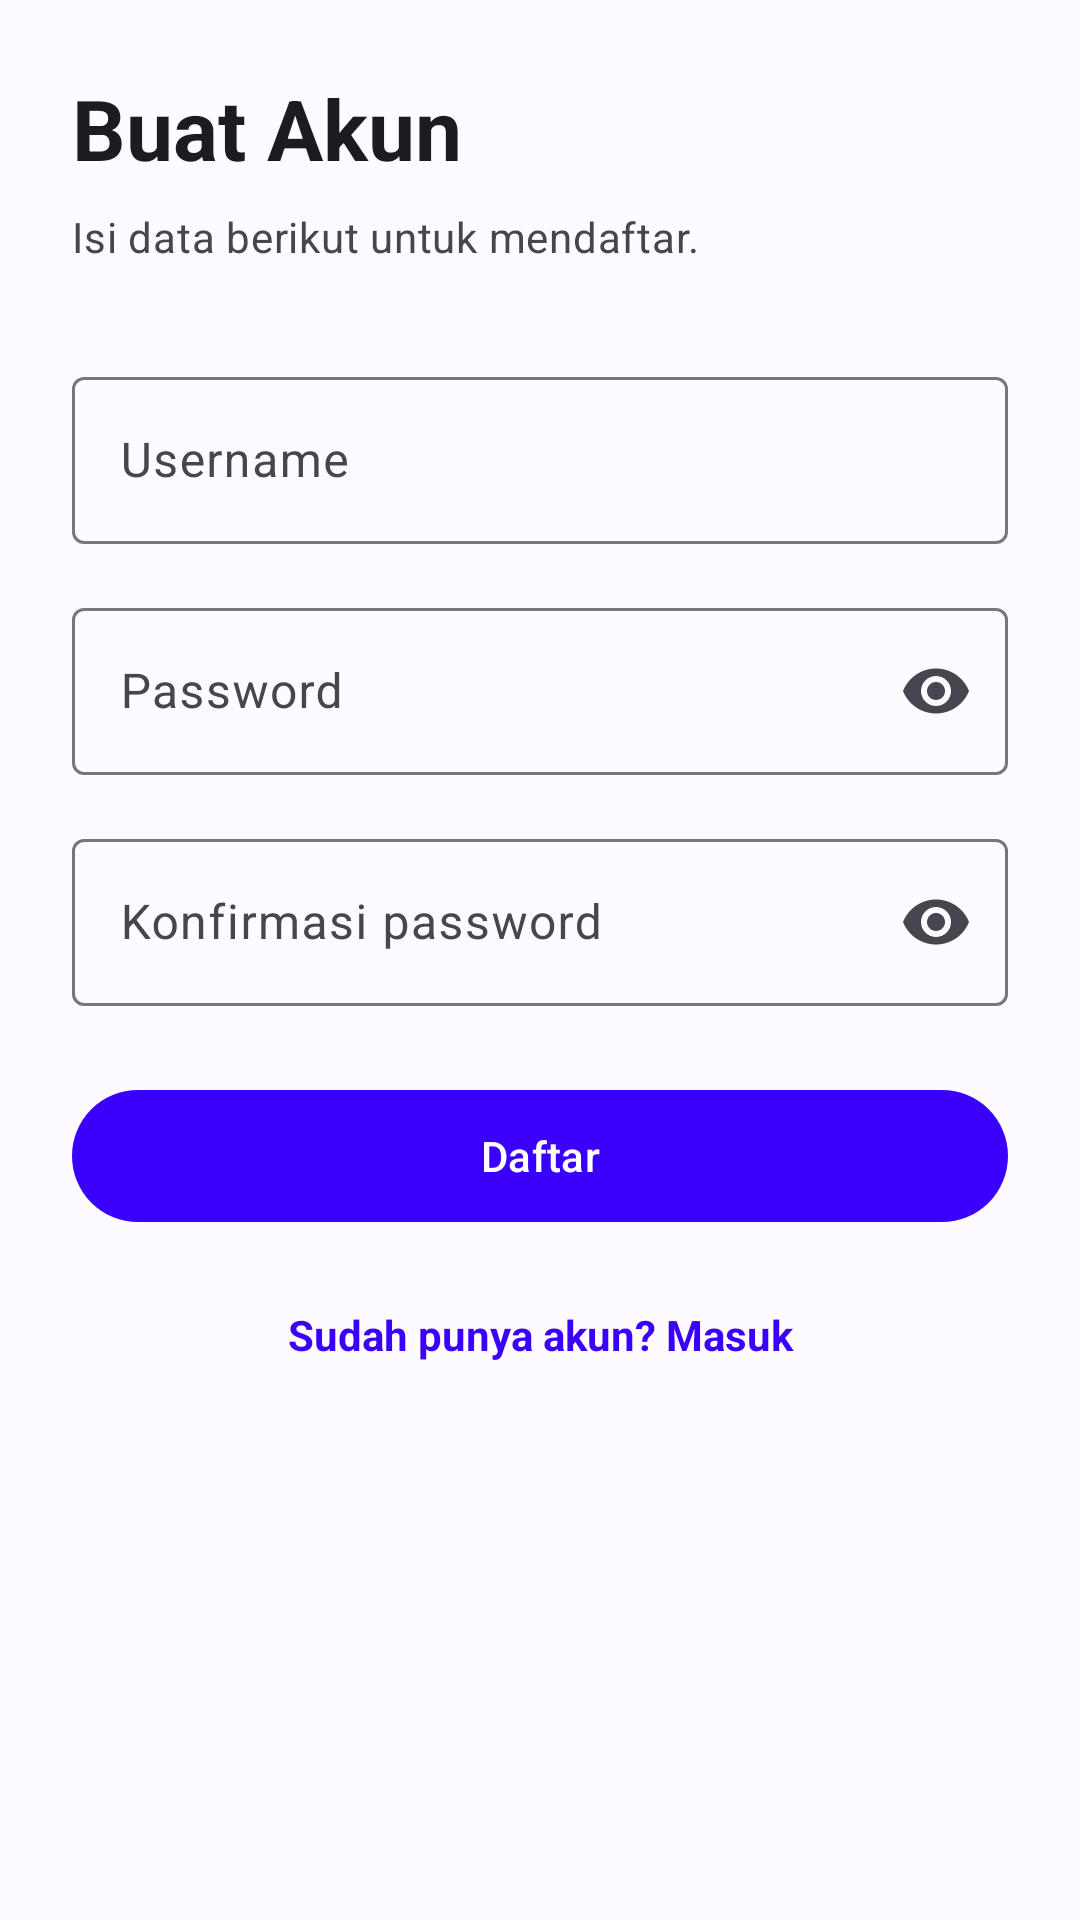

This screen was rendered from an Android layout file. Write that file and the resources it references.
<!-- AndroidManifest.xml: application theme Theme.Project_UTS -->
<!-- res/layout/activity_register.xml -->
<?xml version="1.0" encoding="utf-8"?>
<ScrollView xmlns:android="http://schemas.android.com/apk/res/android"
    xmlns:app="http://schemas.android.com/apk/res-auto"
    android:id="@+id/rootRegister"
    android:layout_width="match_parent"
    android:layout_height="match_parent"
    android:background="@color/background"
    android:fillViewport="true">

    <LinearLayout
        android:layout_width="match_parent"
        android:layout_height="wrap_content"
        android:orientation="vertical"
        android:padding="24dp">

        <TextView
            android:layout_width="wrap_content"
            android:layout_height="wrap_content"
            android:text="@string/register_title"
            android:textAppearance="@style/TextAppearance.BookApp178.AppTitle" />

        <TextView
            android:layout_width="wrap_content"
            android:layout_height="wrap_content"
            android:layout_marginTop="8dp"
            android:text="@string/register_subtitle"
            android:textAppearance="@style/TextAppearance.Material3.BodyMedium"
            android:textColor="@color/onSurfaceVariant" />

        <com.google.android.material.textfield.TextInputLayout
            android:id="@+id/tilUsername"
            style="@style/Widget.Material3.TextInputLayout.OutlinedBox"
            android:layout_width="match_parent"
            android:layout_height="wrap_content"
            android:layout_marginTop="32dp"
            android:hint="@string/hint_username">

            <com.google.android.material.textfield.TextInputEditText
                android:id="@+id/etUsername"
                android:layout_width="match_parent"
                android:layout_height="wrap_content"
                android:inputType="text"
                android:maxLines="1" />
        </com.google.android.material.textfield.TextInputLayout>

        <com.google.android.material.textfield.TextInputLayout
            android:id="@+id/tilPassword"
            style="@style/Widget.Material3.TextInputLayout.OutlinedBox"
            android:layout_width="match_parent"
            android:layout_height="wrap_content"
            android:layout_marginTop="16dp"
            android:hint="@string/hint_password"
            app:endIconMode="password_toggle">

            <com.google.android.material.textfield.TextInputEditText
                android:id="@+id/etPassword"
                android:layout_width="match_parent"
                android:layout_height="wrap_content"
                android:inputType="textPassword"
                android:maxLines="1" />
        </com.google.android.material.textfield.TextInputLayout>

        <com.google.android.material.textfield.TextInputLayout
            android:id="@+id/tilPasswordConfirm"
            style="@style/Widget.Material3.TextInputLayout.OutlinedBox"
            android:layout_width="match_parent"
            android:layout_height="wrap_content"
            android:layout_marginTop="16dp"
            android:hint="@string/hint_password_confirm"
            app:endIconMode="password_toggle">

            <com.google.android.material.textfield.TextInputEditText
                android:id="@+id/etPasswordConfirm"
                android:layout_width="match_parent"
                android:layout_height="wrap_content"
                android:inputType="textPassword"
                android:maxLines="1" />
        </com.google.android.material.textfield.TextInputLayout>

        <com.google.android.material.button.MaterialButton
            android:id="@+id/btnRegister"
            style="@style/Widget.BookApp178.PrimaryButton"
            android:layout_width="match_parent"
            android:layout_height="wrap_content"
            android:layout_marginTop="24dp"
            android:text="@string/action_register" />

        <TextView
            android:id="@+id/tvGoLogin"
            android:layout_width="match_parent"
            android:layout_height="wrap_content"
            android:layout_marginTop="12dp"
            android:background="?attr/selectableItemBackground"
            android:gravity="center"
            android:padding="12dp"
            android:text="@string/register_to_login"
            android:textColor="@color/primary"
            android:textStyle="bold" />
    </LinearLayout>
</ScrollView>
<!-- resources referenced by this layout -->
<resources>
  <color name="background">#FDFBFF</color>
  <color name="onSurfaceVariant">#49454F</color>
  <color name="primary">#3A00FC</color>
  <string name="action_register">Daftar</string>
  <string name="hint_password">Password</string>
  <string name="hint_password_confirm">Konfirmasi password</string>
  <string name="hint_username">Username</string>
  <string name="register_subtitle">Isi data berikut untuk mendaftar.</string>
  <string name="register_title">Buat Akun</string>
  <string name="register_to_login">Sudah punya akun? Masuk</string>
  <style name="TextAppearance.BookApp178.AppTitle" parent="TextAppearance.Material3.HeadlineMedium">
          <item name="android:textColor">@color/onBackground</item>
          <item name="android:textStyle">bold</item>
      </style>
  <style name="Widget.BookApp178.PrimaryButton" parent="Widget.Material3.Button">
          <item name="android:minHeight">52dp</item>
      </style>
  <style name="Theme.Project_UTS" parent="Theme.Material3.Light.NoActionBar">
          <item name="colorPrimary">@color/primary</item>
          <item name="colorOnPrimary">@color/onPrimary</item>
          <item name="colorPrimaryContainer">@color/primaryContainer</item>
          <item name="colorOnPrimaryContainer">@color/onPrimaryContainer</item>
          <item name="colorSecondary">@color/secondary</item>
          <item name="colorOnSecondary">@color/onSecondary</item>
          <item name="colorSurface">@color/surface</item>
          <item name="colorOnSurface">@color/onSurface</item>
          <item name="colorSurfaceVariant">@color/surfaceVariant</item>
          <item name="colorOnSurfaceVariant">@color/onSurfaceVariant</item>
          <item name="colorOutline">@color/outline</item>
          <item name="colorError">@color/error</item>
          <item name="colorOnError">@color/onError</item>
          <item name="android:colorBackground">@color/background</item>
          <item name="android:windowBackground">@color/background</item>
          <item name="android:statusBarColor">@android:color/transparent</item>
          <item name="android:navigationBarColor">@android:color/transparent</item>
          <item name="android:windowLightStatusBar">true</item>
      </style>
  <color name="onBackground">#1C1B1F</color>
  <color name="onPrimary">#FFFFFF</color>
  <color name="primaryContainer">#E7E0FF</color>
  <color name="onPrimaryContainer">#1A0057</color>
  <color name="secondary">#5A5A72</color>
  <color name="onSecondary">#FFFFFF</color>
  <color name="surface">#FFFFFF</color>
  <color name="onSurface">#1C1B1F</color>
  <color name="surfaceVariant">#E7E0EC</color>
  <color name="outline">#79747E</color>
  <color name="error">#B3261E</color>
  <color name="onError">#FFFFFF</color>
</resources>
